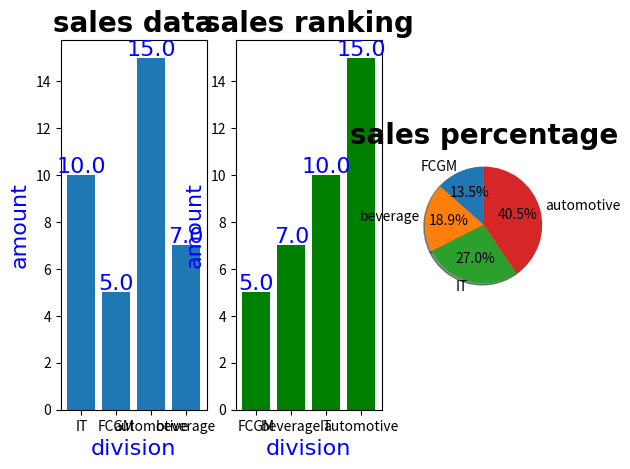

The matplotlib source for this figure: (Note: this script raises an exception after producing the figure.)
import numpy as np
from matplotlib import pyplot as plt

plt.close('all')

font_label = {
    'family': 'arial',
    'color': 'blue',
    'weight': 'normal',
    'size': 16,
}

font_title = {
    'family': 'arial',
    'color': 'black',
    'weight': 'bold',
    'size': 20,
}

x = np.array(['IT', 'FCGM', 'automotive', 'beverage'])
y = np.array([10, 5, 15, 7], float)
x_1 = np.arange(len(x))

rows = 1
columns = 3

ax1 = plt.subplot2grid((rows, columns), (0, 0))
ax1.bar(np.arange(0, len(x), 1), y, align='center')
ax1.set_xticks(np.arange(0, len(x), 1))
ax1.set_xticklabels(x)
ax1.set_ylabel('amount', fontdict=font_label)
ax1.set_xlabel('division', fontdict=font_label)
ax1.set_title('sales data', fontdict=font_title)

# adding text for each bar
for i in range(0, len(x)):
    ax1.text(x_1[i], y[i] + 0.1, y[i], ha='center', fontdict=font_label)

index = np.argsort(y)
x_order = x[index]
y_order = np.sort(y)
ax2 = plt.subplot2grid((rows, columns), (0, 1))
ax2.bar(np.arange(0, len(x_order), 1), y_order, align='center', color='green')
ax2.set_xticks(np.arange(0, len(x_order), 1))
ax2.set_xticklabels(x_order)
ax2.set_ylabel('amount', fontdict=font_label)
ax2.set_xlabel('division', fontdict=font_label)
ax2.set_title('sales ranking', fontdict=font_title)

# adding text for each bar
for i in range(0, len(x)):
    ax2.text(x_1[i], y_order[i] + 0.1, y_order[i],
             ha='center', fontdict=font_label)

ax3 = plt.subplot2grid((rows, columns), (0, 2))
# autopercentage is for precerntage labels for each slice
ax3.pie(y_order, labels=x_order, shadow=True, autopct='%1.1f%%', startangle=90)
ax3.set_title('sales percentage', fontdict=font_title)

plt.show()

ax1.get_figure().savefig('D:/Plots/barplot_latihan01.png')
print('plots have been saved')
